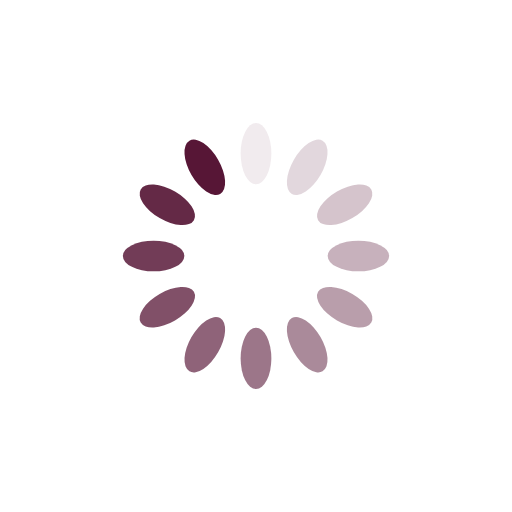
t = 0.00 s
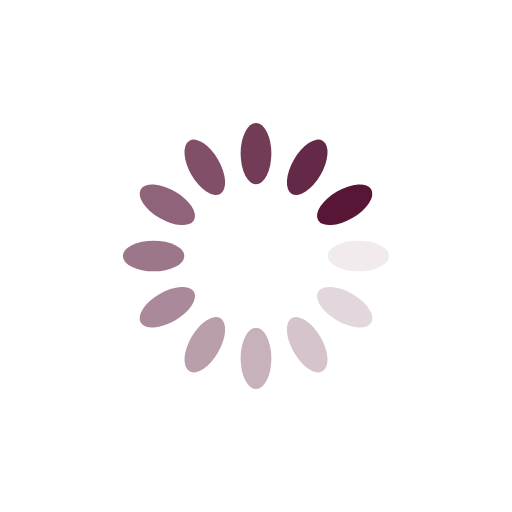
t = 0.25 s
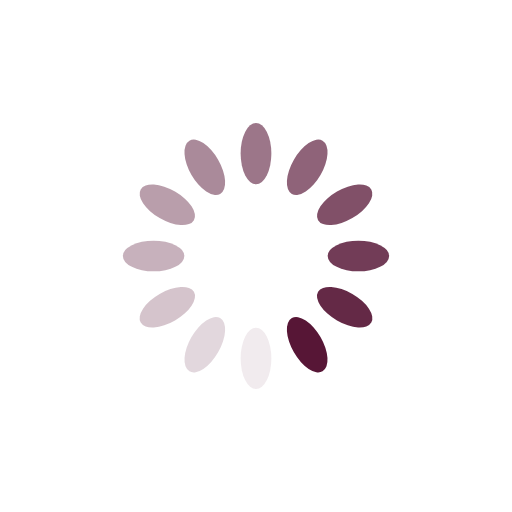
t = 0.50 s
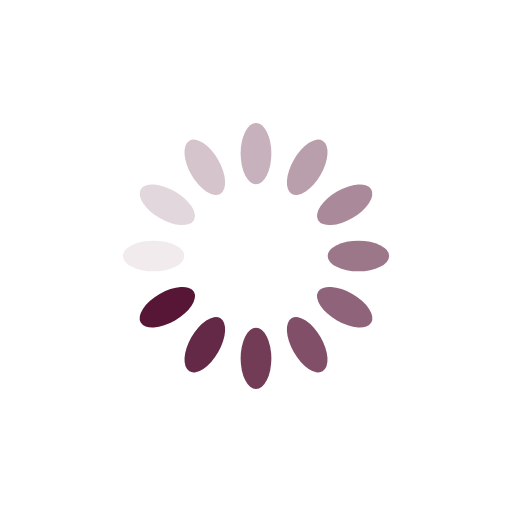
t = 0.75 s

The animated SVG that drew these frames (rendered in a browser with its animation timeline set to each time). Animation: 12 SMIL elements (animate=12); one cycle of 1.00 s, repeats indefinitely.

<svg xmlns="http://www.w3.org/2000/svg" viewBox="0 0 100 100" preserveAspectRatio="xMidYMid" width="200" height="200" style="shape-rendering: auto; display: block; background: transparent;" xmlns:xlink="http://www.w3.org/1999/xlink"><g><g transform="rotate(0 50 50)">
  <rect fill="#571636" height="12" width="6" ry="6" rx="3" y="24" x="47">
    <animate repeatCount="indefinite" begin="-0.9166666666666666s" dur="1s" keyTimes="0;1" values="1;0" attributeName="opacity"></animate>
  </rect>
</g><g transform="rotate(30 50 50)">
  <rect fill="#571636" height="12" width="6" ry="6" rx="3" y="24" x="47">
    <animate repeatCount="indefinite" begin="-0.8333333333333334s" dur="1s" keyTimes="0;1" values="1;0" attributeName="opacity"></animate>
  </rect>
</g><g transform="rotate(60 50 50)">
  <rect fill="#571636" height="12" width="6" ry="6" rx="3" y="24" x="47">
    <animate repeatCount="indefinite" begin="-0.75s" dur="1s" keyTimes="0;1" values="1;0" attributeName="opacity"></animate>
  </rect>
</g><g transform="rotate(90 50 50)">
  <rect fill="#571636" height="12" width="6" ry="6" rx="3" y="24" x="47">
    <animate repeatCount="indefinite" begin="-0.6666666666666666s" dur="1s" keyTimes="0;1" values="1;0" attributeName="opacity"></animate>
  </rect>
</g><g transform="rotate(120 50 50)">
  <rect fill="#571636" height="12" width="6" ry="6" rx="3" y="24" x="47">
    <animate repeatCount="indefinite" begin="-0.5833333333333334s" dur="1s" keyTimes="0;1" values="1;0" attributeName="opacity"></animate>
  </rect>
</g><g transform="rotate(150 50 50)">
  <rect fill="#571636" height="12" width="6" ry="6" rx="3" y="24" x="47">
    <animate repeatCount="indefinite" begin="-0.5s" dur="1s" keyTimes="0;1" values="1;0" attributeName="opacity"></animate>
  </rect>
</g><g transform="rotate(180 50 50)">
  <rect fill="#571636" height="12" width="6" ry="6" rx="3" y="24" x="47">
    <animate repeatCount="indefinite" begin="-0.4166666666666667s" dur="1s" keyTimes="0;1" values="1;0" attributeName="opacity"></animate>
  </rect>
</g><g transform="rotate(210 50 50)">
  <rect fill="#571636" height="12" width="6" ry="6" rx="3" y="24" x="47">
    <animate repeatCount="indefinite" begin="-0.3333333333333333s" dur="1s" keyTimes="0;1" values="1;0" attributeName="opacity"></animate>
  </rect>
</g><g transform="rotate(240 50 50)">
  <rect fill="#571636" height="12" width="6" ry="6" rx="3" y="24" x="47">
    <animate repeatCount="indefinite" begin="-0.25s" dur="1s" keyTimes="0;1" values="1;0" attributeName="opacity"></animate>
  </rect>
</g><g transform="rotate(270 50 50)">
  <rect fill="#571636" height="12" width="6" ry="6" rx="3" y="24" x="47">
    <animate repeatCount="indefinite" begin="-0.16666666666666666s" dur="1s" keyTimes="0;1" values="1;0" attributeName="opacity"></animate>
  </rect>
</g><g transform="rotate(300 50 50)">
  <rect fill="#571636" height="12" width="6" ry="6" rx="3" y="24" x="47">
    <animate repeatCount="indefinite" begin="-0.08333333333333333s" dur="1s" keyTimes="0;1" values="1;0" attributeName="opacity"></animate>
  </rect>
</g><g transform="rotate(330 50 50)">
  <rect fill="#571636" height="12" width="6" ry="6" rx="3" y="24" x="47">
    <animate repeatCount="indefinite" begin="0s" dur="1s" keyTimes="0;1" values="1;0" attributeName="opacity"></animate>
  </rect>
</g><g></g></g><!-- [ldio] generated by https://loading.io --></svg>
